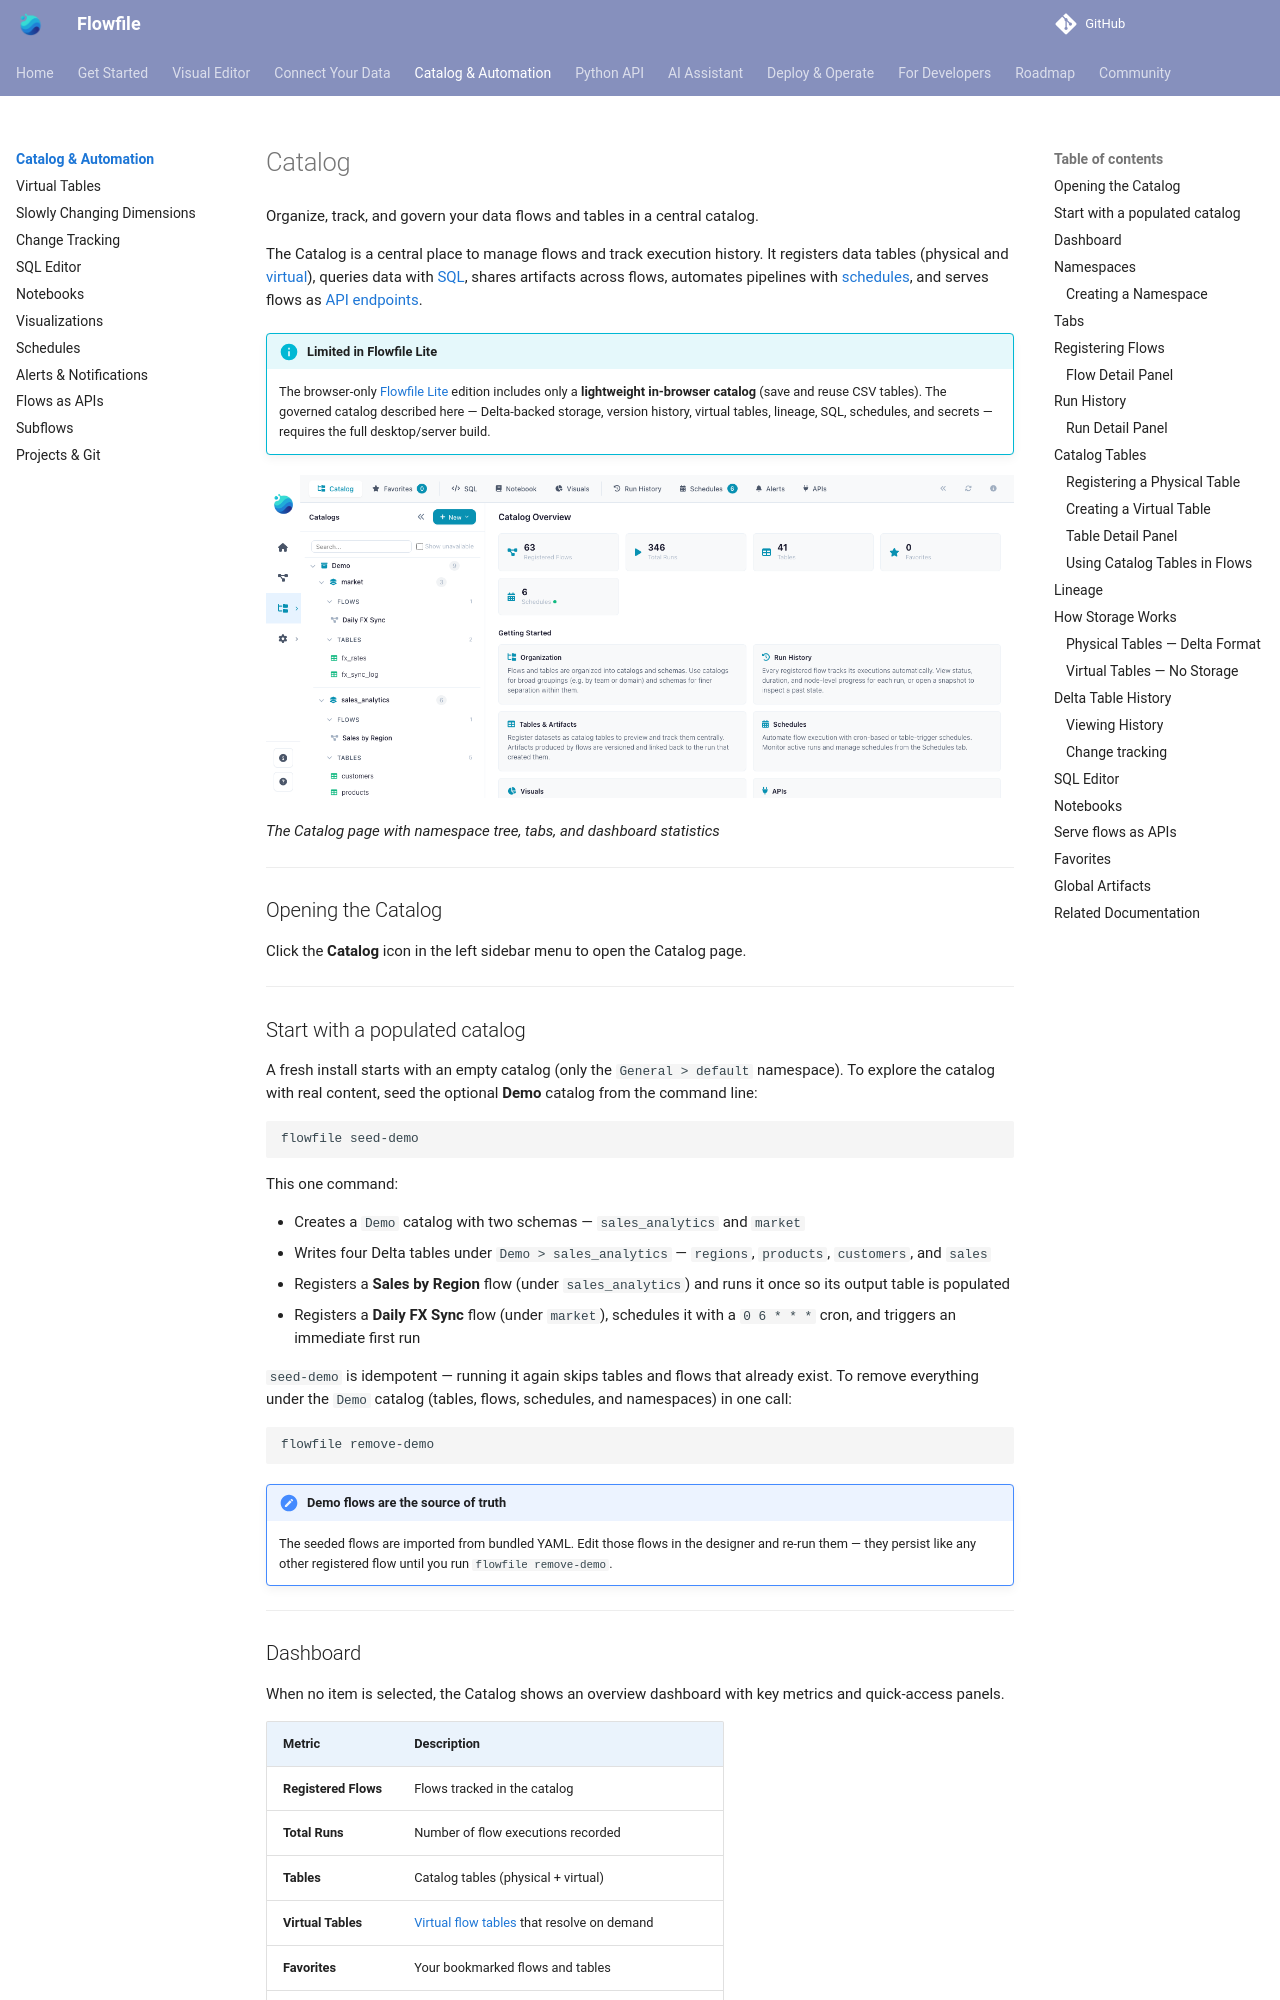

repository: stevewithington/flowfile-visual-etl · page: users/visual-editor/catalog/index.html · generator: mkdocs

# Catalog

Organize, track, and govern your data flows and tables in a central catalog.

The Catalog is a central place to manage flows and track execution history. It registers data tables (physical and [virtual](virtual-tables.md)), queries data with [SQL](sql-editor.md), shares artifacts across flows, automates pipelines with [schedules](schedules.md), and serves flows as [API endpoints](flow-api.md).

!!! info "Limited in Flowfile Lite"
    The browser-only [Flowfile Lite](../../deployment/lite.md) edition includes only a **lightweight in-browser catalog** (save and reuse CSV tables). The governed catalog described here — Delta-backed storage, version history, virtual tables, lineage, SQL, schedules, and secrets — requires the full desktop/server build.

![Catalog overview](../../../assets/images/guides/catalog/catalog-overview.png)

*The Catalog page with namespace tree, tabs, and dashboard statistics*

---

## Opening the Catalog

Click the **Catalog** icon in the left sidebar menu to open the Catalog page.

---

## Start with a populated catalog

A fresh install starts with an empty catalog (only the `General > default` namespace). To explore the catalog with real content, seed the optional **Demo** catalog from the command line:

```bash
flowfile seed-demo
```

This one command:

- Creates a `Demo` catalog with two schemas — `sales_analytics` and `market`
- Writes four Delta tables under `Demo > sales_analytics` — `regions`, `products`, `customers`, and `sales`
- Registers a **Sales by Region** flow (under `sales_analytics`) and runs it once so its output table is populated
- Registers a **Daily FX Sync** flow (under `market`), schedules it with a `0 6 * * *` cron, and triggers an immediate first run

`seed-demo` is idempotent — running it again skips tables and flows that already exist. To remove everything under the `Demo` catalog (tables, flows, schedules, and namespaces) in one call:

```bash
flowfile remove-demo
```

!!! note "Demo flows are the source of truth"
    The seeded flows are imported from bundled YAML. Edit those flows in the designer and re-run them — they persist like any other registered flow until you run `flowfile remove-demo`.

---
